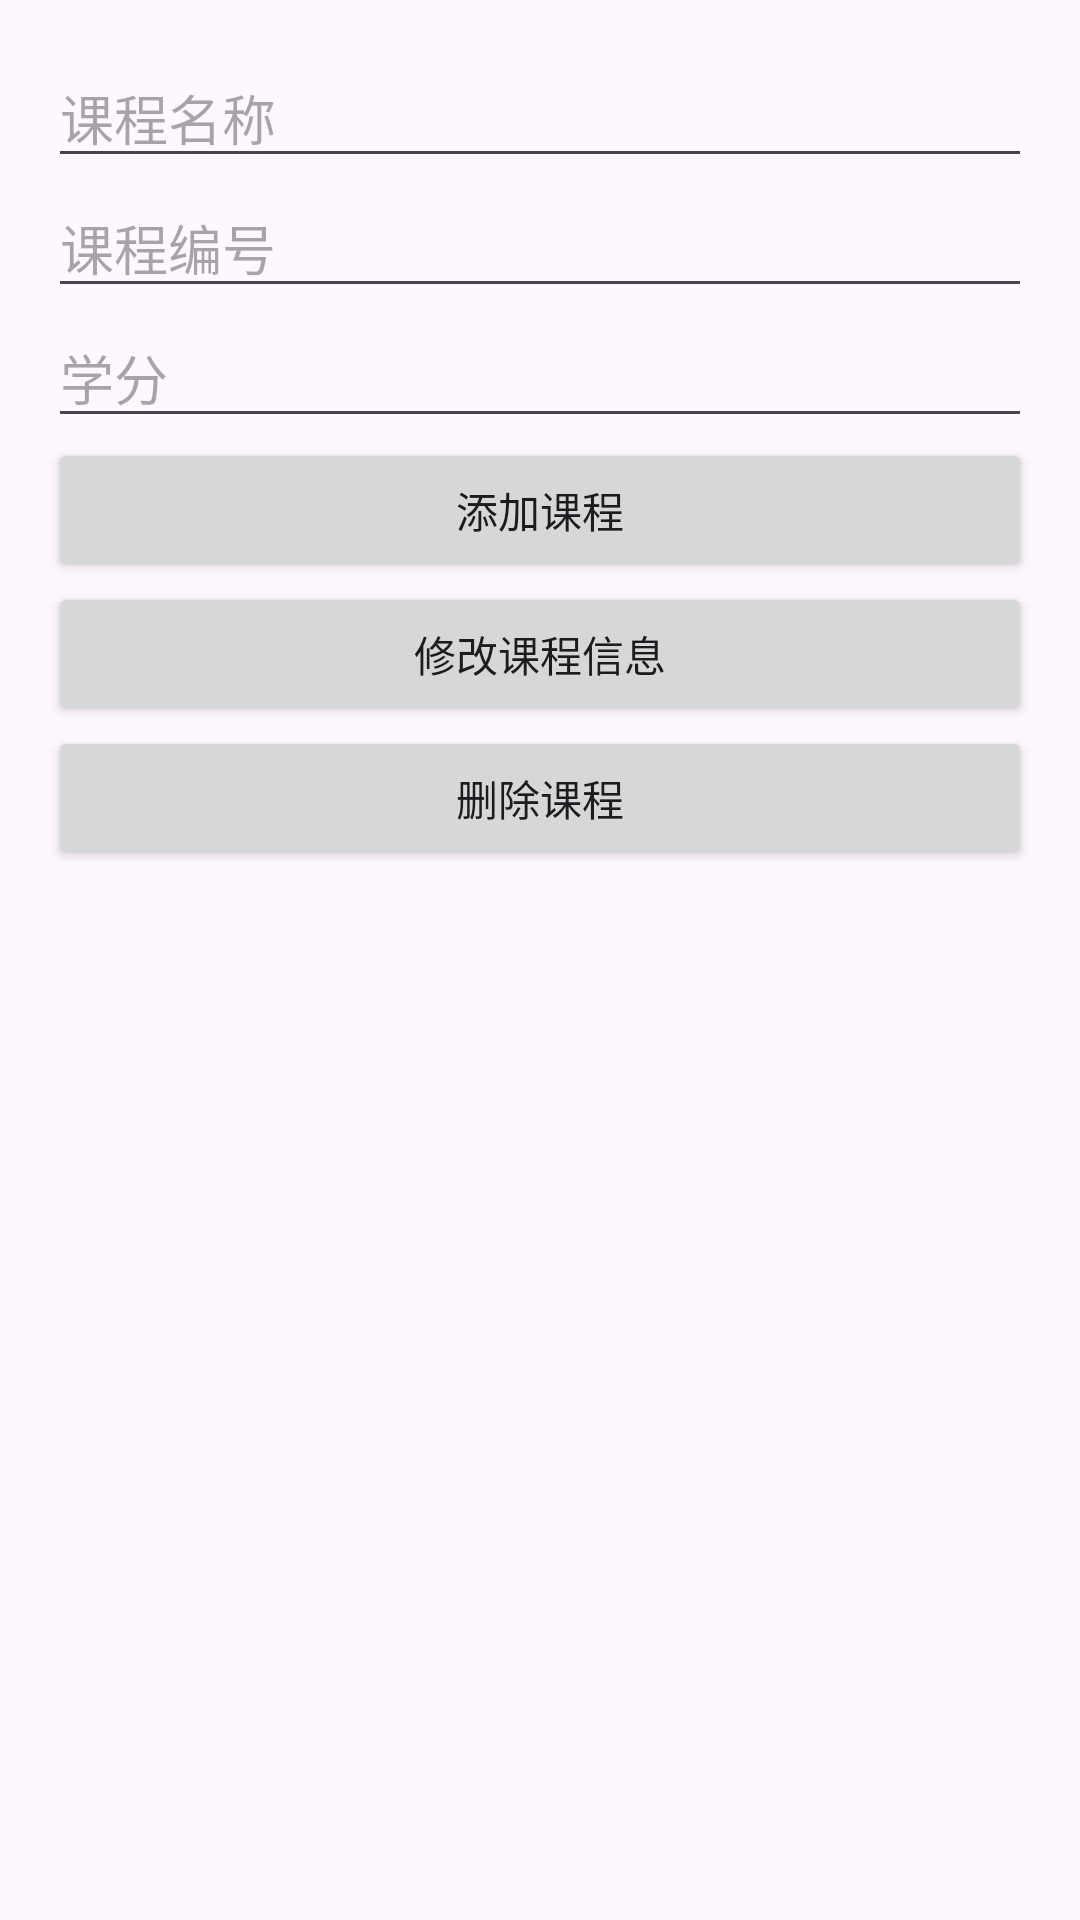

Android layout source for this screen:
<!-- AndroidManifest.xml: application theme Theme.MyAppKeshe -->
<!-- res/layout/course.xml -->
<?xml version="1.0" encoding="utf-8"?>
<LinearLayout xmlns:android="http://schemas.android.com/apk/res/android"
    android:layout_width="match_parent"
    android:layout_height="match_parent"
    android:orientation="vertical"
    android:padding="16dp">

    
    <EditText
        android:id="@+id/etCourseName"
        android:layout_width="match_parent"
        android:layout_height="wrap_content"
        android:hint="课程名称" />

    <EditText
        android:id="@+id/etCourseID"
        android:layout_width="match_parent"
        android:layout_height="wrap_content"
        android:hint="课程编号" />

    <EditText
        android:id="@+id/etCourseCredits"
        android:layout_width="match_parent"
        android:layout_height="wrap_content"
        android:hint="学分" />

    
    <Button
        android:id="@+id/btnAddCourse"
        android:layout_width="match_parent"
        android:layout_height="wrap_content"
        android:text="添加课程" />

    
    <Button
        android:id="@+id/btnUpdateCourse"
        android:layout_width="match_parent"
        android:layout_height="wrap_content"
        android:text="修改课程信息" />

    
    <Button
        android:id="@+id/btnDeleteCourse"
        android:layout_width="match_parent"
        android:layout_height="wrap_content"
        android:text="删除课程" />

</LinearLayout>
<!-- resources referenced by this layout -->
<resources>
  <style name="Theme.MyAppKeshe" parent="Base.Theme.MyAppKeshe" />
  <style name="Base.Theme.MyAppKeshe" parent="Theme.Material3.DayNight.NoActionBar">
          
          
      </style>
</resources>
